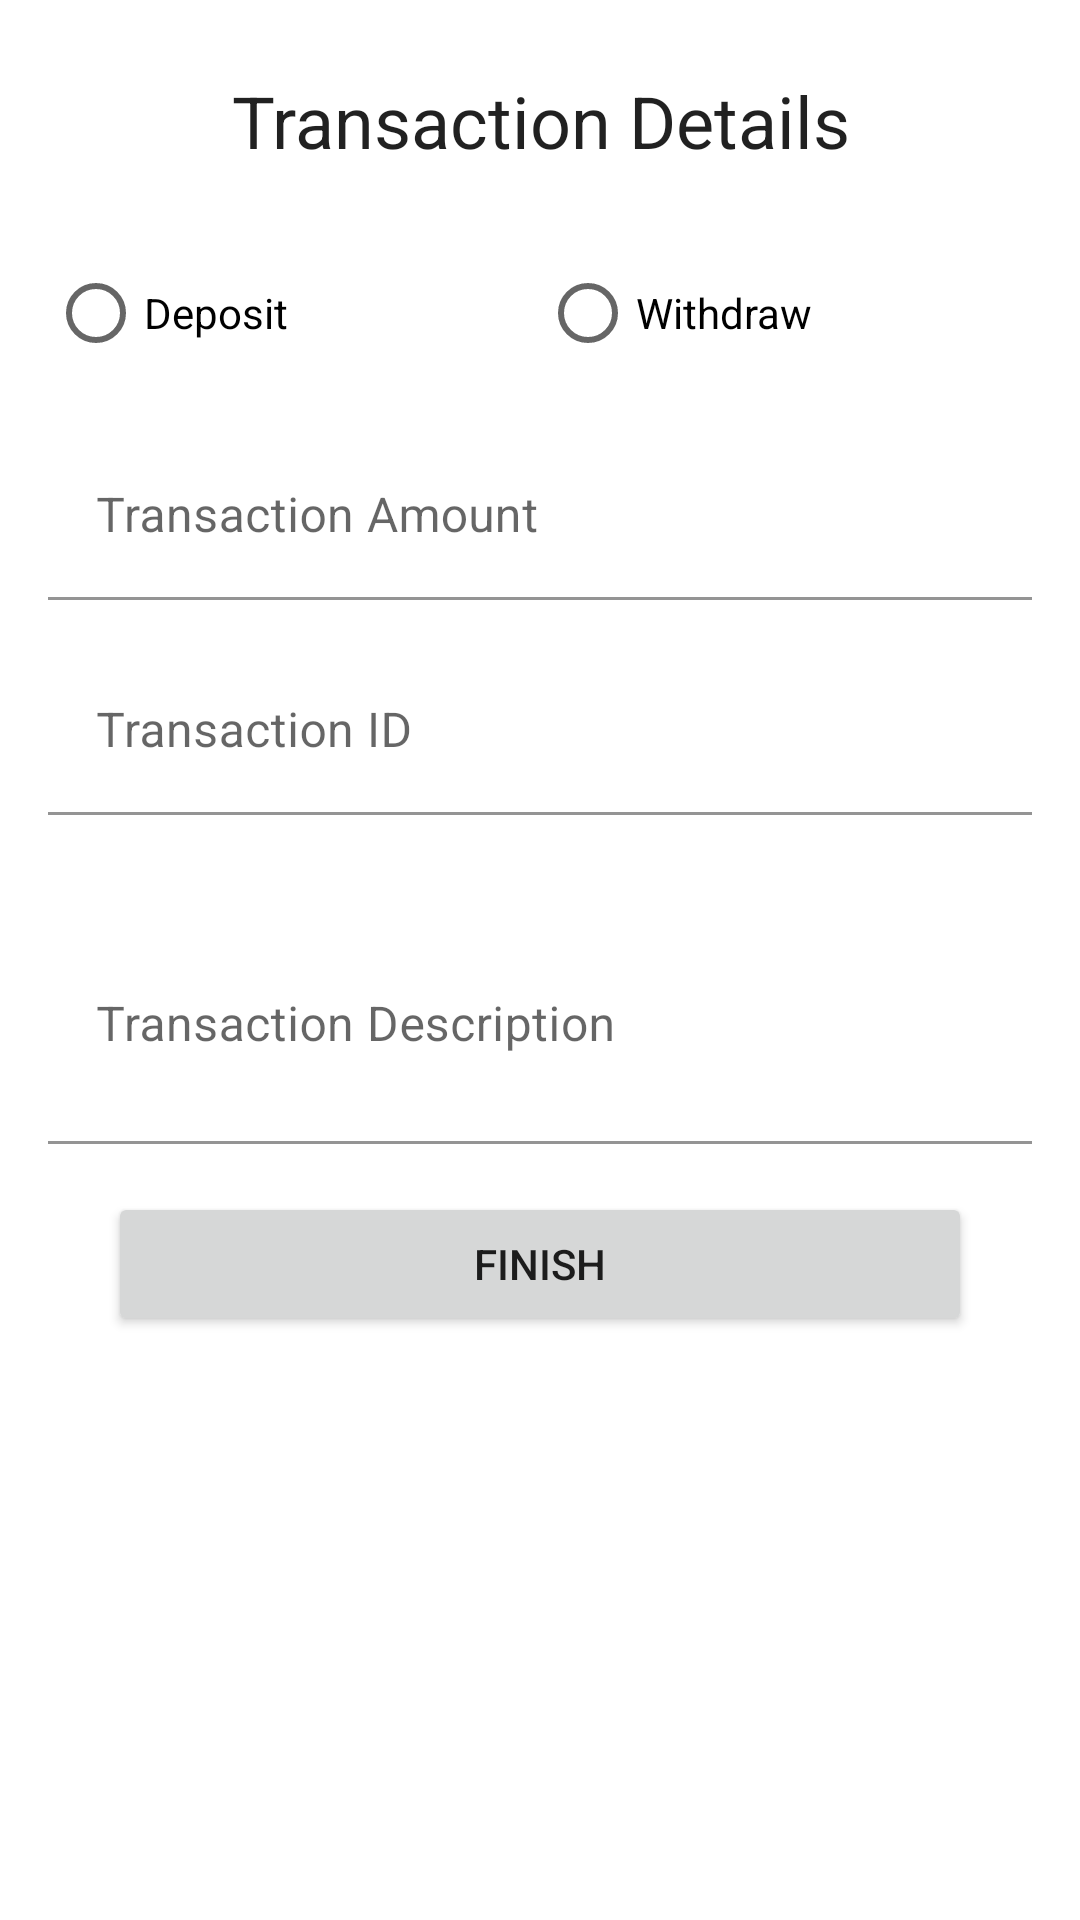

This screen was rendered from an Android layout file. Write that file and the resources it references.
<!-- AndroidManifest.xml: application theme Theme.MoBank -->
<!-- res/layout/fragment_transaction_details.xml -->
<?xml version="1.0" encoding="utf-8"?>
<ScrollView xmlns:android="http://schemas.android.com/apk/res/android"
    xmlns:tools="http://schemas.android.com/tools"
    android:layout_width="match_parent"
    android:layout_height="match_parent">

    <LinearLayout
        android:layout_width="match_parent"
        android:layout_height="wrap_content"
        android:gravity="center_horizontal"
        android:orientation="vertical"
        android:padding="@dimen/std_margin"
        tools:context=".ui.transactions.add.fragments.transaction.TransactionDetailsFragment">

        <TextView
            android:layout_width="match_parent"
            android:layout_height="wrap_content"
            android:gravity="center"
            android:padding="@dimen/std_padding"
            android:text="@string/transaction_details_text"
            android:textAppearance="@style/TextAppearance.MaterialComponents.Headline5" />

        <include
            layout="@layout/new_transaction_layout"
            android:layout_width="match_parent"
            android:layout_height="wrap_content"
            android:layout_marginTop="@dimen/std_margin" />

        <Button
            android:id="@+id/next_button"
            android:layout_width="288dp"
            android:layout_height="wrap_content"
            android:layout_marginTop="@dimen/std_margin"
            android:text="@string/finish_text" />

    </LinearLayout>
</ScrollView>
<!-- res/layout/new_transaction_layout.xml (included above) -->
<?xml version="1.0" encoding="utf-8"?>
<androidx.constraintlayout.widget.ConstraintLayout xmlns:android="http://schemas.android.com/apk/res/android"
    xmlns:app="http://schemas.android.com/apk/res-auto"
    android:layout_width="match_parent"
    android:layout_height="wrap_content">

    <RadioGroup
        android:id="@+id/transaction_type_radio_group"
        android:layout_width="match_parent"
        android:layout_height="wrap_content"
        android:orientation="horizontal"
        app:layout_constraintEnd_toEndOf="parent"
        app:layout_constraintStart_toStartOf="parent"
        app:layout_constraintTop_toTopOf="parent">

        <RadioButton
            android:id="@+id/deposit_radio_button"
            android:layout_width="0dp"
            android:layout_height="wrap_content"
            android:layout_weight="1"
            android:text="@string/deposit_text" />

        <RadioButton
            android:id="@+id/withdraw_radio_button"
            android:layout_width="0dp"
            android:layout_height="wrap_content"
            android:layout_weight="1"
            android:text="@string/withdraw_text" />

    </RadioGroup>

    <com.google.android.material.textfield.TextInputLayout
        android:id="@+id/transaction_amount_layout"
        android:layout_width="match_parent"
        android:layout_height="wrap_content"
        android:layout_marginTop="@dimen/std_margin"
        android:hint="@string/transaction_amount_hint"
        app:layout_constraintEnd_toEndOf="parent"
        app:layout_constraintStart_toStartOf="parent"
        app:layout_constraintTop_toBottomOf="@id/transaction_type_radio_group">

        <com.google.android.material.textfield.TextInputEditText
            android:id="@+id/transaction_amount_field"
            android:layout_width="match_parent"
            android:layout_height="wrap_content"
            android:background="@android:color/transparent"
            android:inputType="numberDecimal" />

    </com.google.android.material.textfield.TextInputLayout>

    <com.google.android.material.textfield.TextInputLayout
        android:id="@+id/transaction_id_layout"
        android:layout_width="match_parent"
        android:layout_height="wrap_content"
        android:layout_marginTop="@dimen/std_margin"
        android:hint="@string/transaction_id_hint"
        app:layout_constraintEnd_toEndOf="parent"
        app:layout_constraintStart_toStartOf="parent"
        app:layout_constraintTop_toBottomOf="@+id/transaction_amount_layout">

        <com.google.android.material.textfield.TextInputEditText
            android:id="@+id/transaction_id_field"
            android:layout_width="match_parent"
            android:layout_height="wrap_content"
            android:background="@android:color/transparent"
            android:inputType="text" />

    </com.google.android.material.textfield.TextInputLayout>


    <com.google.android.material.textfield.TextInputLayout
        android:id="@+id/transaction_description_layout"
        android:layout_width="match_parent"
        android:layout_height="wrap_content"
        android:layout_marginTop="@dimen/std_margin"
        android:hint="@string/transaction_description_hint"
        app:layout_constraintEnd_toEndOf="parent"
        app:layout_constraintStart_toStartOf="parent"
        app:layout_constraintTop_toBottomOf="@+id/transaction_id_layout">

        <com.google.android.material.textfield.TextInputEditText
            android:id="@+id/transaction_description_field"
            android:layout_width="match_parent"
            android:layout_height="wrap_content"
            android:background="@android:color/transparent"
            android:inputType="textMultiLine"
            android:minLines="3" />

    </com.google.android.material.textfield.TextInputLayout>

</androidx.constraintlayout.widget.ConstraintLayout>
<!-- resources referenced by this layout -->
<resources>
  <dimen name="std_margin">16dp</dimen>
  <dimen name="std_padding">8dp</dimen>
  <string name="deposit_text">Deposit</string>
  <string name="finish_text">Finish</string>
  <string name="transaction_amount_hint">Transaction Amount</string>
  <string name="transaction_description_hint">Transaction Description</string>
  <string name="transaction_details_text">Transaction Details</string>
  <string name="transaction_id_hint">Transaction ID</string>
  <string name="withdraw_text">Withdraw</string>
  <style name="Theme.MoBank" parent="Theme.MaterialComponents.DayNight.DarkActionBar">
          
          <item name="colorPrimary">@color/colorPrimary</item>
          <item name="colorPrimaryVariant">@color/colorPrimaryDark</item>
          <item name="colorOnPrimary">@color/white</item>
          
          <item name="colorSecondary">@color/purple_200</item>
          <item name="colorSecondaryVariant">@color/purple_700</item>
          <item name="colorOnSecondary">@color/white</item>
          
          <item name="android:statusBarColor" tools:targetApi="l">?attr/colorPrimaryVariant</item>
          
      </style>
  <color name="colorPrimary">#4FA7A0</color>
  <color name="colorPrimaryDark">#38817B</color>
  <color name="white">#FFFFFFFF</color>
  <color name="purple_200">#FFBB86FC</color>
  <color name="purple_700">#FF3700B3</color>
</resources>
